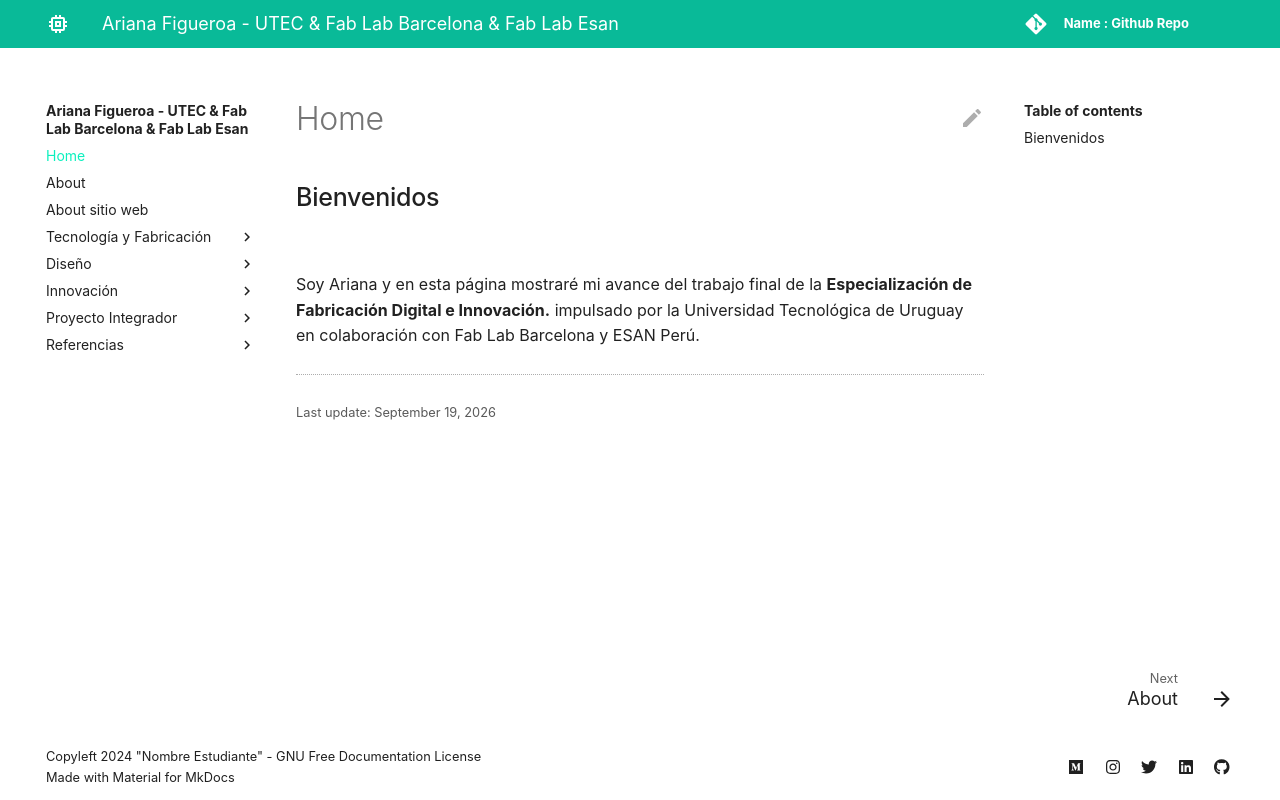

repository: arianafch/Ariana_Figueroa · page: index.html · generator: mkdocs

## Bienvenidos 

![](../images/perezoso.jpg)

Soy Ariana y en esta página mostraré mi avance del trabajo final de la **Especialización de Fabricación Digital e Innovación.** impulsado por la Universidad Tecnológica de Uruguay en colaboración con Fab Lab Barcelona y ESAN Perú.
